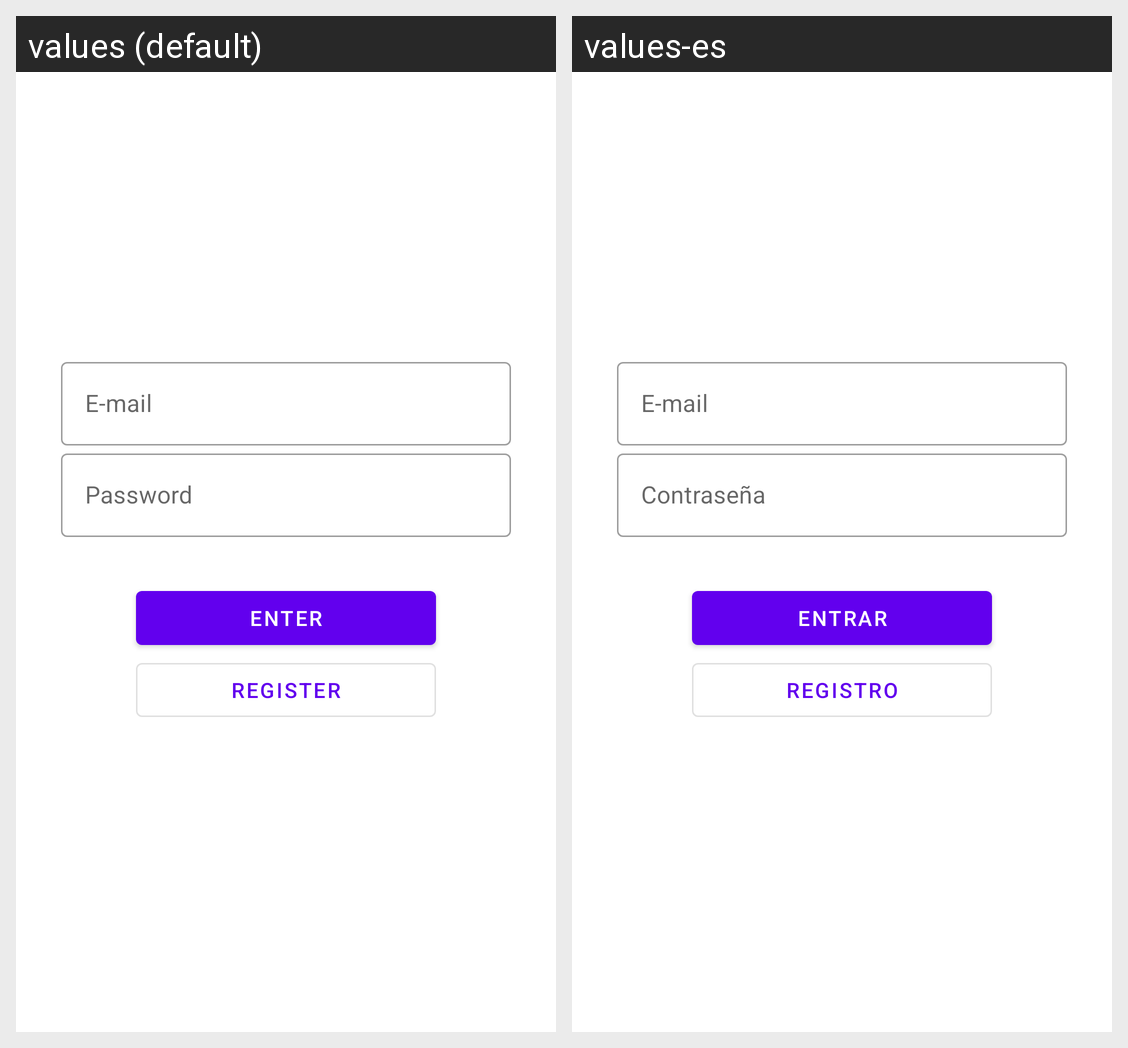

Locale-by-locale string values for the Android screen shown in this grid:
Android screen res/layout/activity_login.xml rendered under 2 locales, left to right: values (default), values-es. Device: Nexus 5 (rendered at 1080×1920; each locale shown at half size, 540×960, under a caption strip naming it); theme AppTheme.
Strings drawn on this screen, with the default value and each locale's value (text and hints the layout hard-codes, and strings that could not be matched under every locale, appear in the picture but are not listed):

hint_email
  values: E-mail
  values-es: E-mail  [not translated; the default value is used]

hint_password
  values: Password
  values-es: Contraseña

label_login
  values: Enter
  values-es: Entrar

label_register
  values: Register
  values-es: Registro
